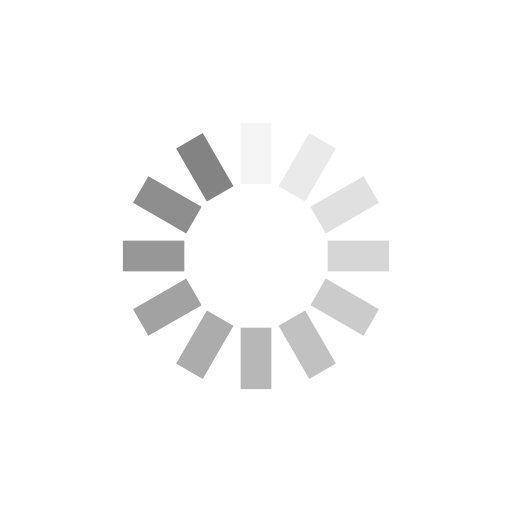
t = 0.00 s
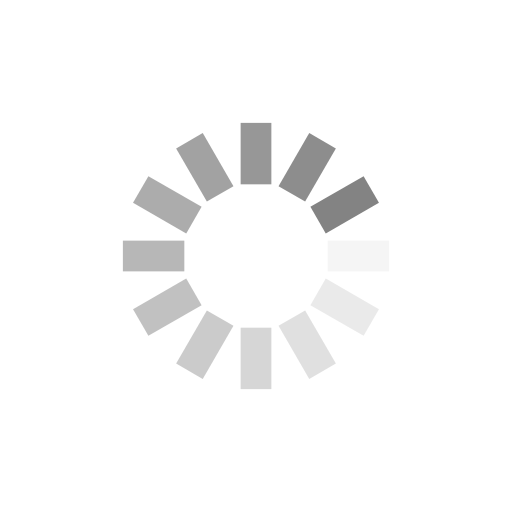
t = 0.25 s
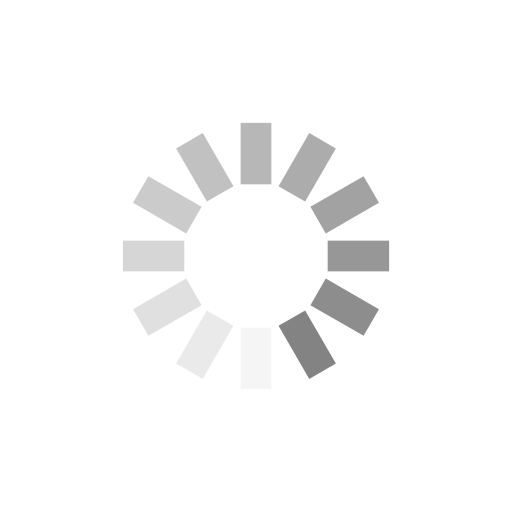
t = 0.50 s
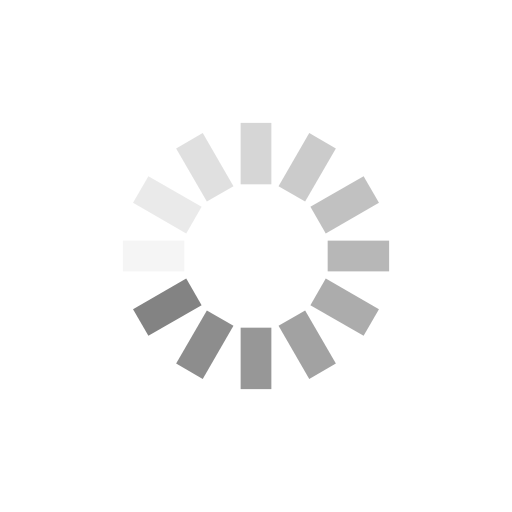
t = 0.75 s

The animated SVG that drew these frames (rendered in a browser with its animation timeline set to each time). Animation: 12 SMIL elements (animate=12); one cycle of 1.00 s, repeats indefinitely.

<?xml version="1.0" encoding="utf-8"?>
<svg xmlns="http://www.w3.org/2000/svg" xmlns:xlink="http://www.w3.org/1999/xlink" style="margin: auto; background: none; display: block; shape-rendering: auto; animation-play-state: running; animation-delay: 0s;" width="200px" height="200px" viewBox="0 0 100 100" preserveAspectRatio="xMidYMid">
<g transform="rotate(0 50 50)" style="animation-play-state: running; animation-delay: 0s;">
  <rect x="47" y="24" rx="0" ry="0" width="6" height="12" fill="#838383" style="animation-play-state: running; animation-delay: 0s;">
    <animate attributeName="opacity" values="1;0" keyTimes="0;1" dur="1s" begin="-0.9166666666666666s" repeatCount="indefinite" style="animation-play-state: running; animation-delay: 0s;"></animate>
  </rect>
</g><g transform="rotate(30 50 50)" style="animation-play-state: running; animation-delay: 0s;">
  <rect x="47" y="24" rx="0" ry="0" width="6" height="12" fill="#838383" style="animation-play-state: running; animation-delay: 0s;">
    <animate attributeName="opacity" values="1;0" keyTimes="0;1" dur="1s" begin="-0.8333333333333334s" repeatCount="indefinite" style="animation-play-state: running; animation-delay: 0s;"></animate>
  </rect>
</g><g transform="rotate(60 50 50)" style="animation-play-state: running; animation-delay: 0s;">
  <rect x="47" y="24" rx="0" ry="0" width="6" height="12" fill="#838383" style="animation-play-state: running; animation-delay: 0s;">
    <animate attributeName="opacity" values="1;0" keyTimes="0;1" dur="1s" begin="-0.75s" repeatCount="indefinite" style="animation-play-state: running; animation-delay: 0s;"></animate>
  </rect>
</g><g transform="rotate(90 50 50)" style="animation-play-state: running; animation-delay: 0s;">
  <rect x="47" y="24" rx="0" ry="0" width="6" height="12" fill="#838383" style="animation-play-state: running; animation-delay: 0s;">
    <animate attributeName="opacity" values="1;0" keyTimes="0;1" dur="1s" begin="-0.6666666666666666s" repeatCount="indefinite" style="animation-play-state: running; animation-delay: 0s;"></animate>
  </rect>
</g><g transform="rotate(120 50 50)" style="animation-play-state: running; animation-delay: 0s;">
  <rect x="47" y="24" rx="0" ry="0" width="6" height="12" fill="#838383" style="animation-play-state: running; animation-delay: 0s;">
    <animate attributeName="opacity" values="1;0" keyTimes="0;1" dur="1s" begin="-0.5833333333333334s" repeatCount="indefinite" style="animation-play-state: running; animation-delay: 0s;"></animate>
  </rect>
</g><g transform="rotate(150 50 50)" style="animation-play-state: running; animation-delay: 0s;">
  <rect x="47" y="24" rx="0" ry="0" width="6" height="12" fill="#838383" style="animation-play-state: running; animation-delay: 0s;">
    <animate attributeName="opacity" values="1;0" keyTimes="0;1" dur="1s" begin="-0.5s" repeatCount="indefinite" style="animation-play-state: running; animation-delay: 0s;"></animate>
  </rect>
</g><g transform="rotate(180 50 50)" style="animation-play-state: running; animation-delay: 0s;">
  <rect x="47" y="24" rx="0" ry="0" width="6" height="12" fill="#838383" style="animation-play-state: running; animation-delay: 0s;">
    <animate attributeName="opacity" values="1;0" keyTimes="0;1" dur="1s" begin="-0.4166666666666667s" repeatCount="indefinite" style="animation-play-state: running; animation-delay: 0s;"></animate>
  </rect>
</g><g transform="rotate(210 50 50)" style="animation-play-state: running; animation-delay: 0s;">
  <rect x="47" y="24" rx="0" ry="0" width="6" height="12" fill="#838383" style="animation-play-state: running; animation-delay: 0s;">
    <animate attributeName="opacity" values="1;0" keyTimes="0;1" dur="1s" begin="-0.3333333333333333s" repeatCount="indefinite" style="animation-play-state: running; animation-delay: 0s;"></animate>
  </rect>
</g><g transform="rotate(240 50 50)" style="animation-play-state: running; animation-delay: 0s;">
  <rect x="47" y="24" rx="0" ry="0" width="6" height="12" fill="#838383" style="animation-play-state: running; animation-delay: 0s;">
    <animate attributeName="opacity" values="1;0" keyTimes="0;1" dur="1s" begin="-0.25s" repeatCount="indefinite" style="animation-play-state: running; animation-delay: 0s;"></animate>
  </rect>
</g><g transform="rotate(270 50 50)" style="animation-play-state: running; animation-delay: 0s;">
  <rect x="47" y="24" rx="0" ry="0" width="6" height="12" fill="#838383" style="animation-play-state: running; animation-delay: 0s;">
    <animate attributeName="opacity" values="1;0" keyTimes="0;1" dur="1s" begin="-0.16666666666666666s" repeatCount="indefinite" style="animation-play-state: running; animation-delay: 0s;"></animate>
  </rect>
</g><g transform="rotate(300 50 50)" style="animation-play-state: running; animation-delay: 0s;">
  <rect x="47" y="24" rx="0" ry="0" width="6" height="12" fill="#838383" style="animation-play-state: running; animation-delay: 0s;">
    <animate attributeName="opacity" values="1;0" keyTimes="0;1" dur="1s" begin="-0.08333333333333333s" repeatCount="indefinite" style="animation-play-state: running; animation-delay: 0s;"></animate>
  </rect>
</g><g transform="rotate(330 50 50)" style="animation-play-state: running; animation-delay: 0s;">
  <rect x="47" y="24" rx="0" ry="0" width="6" height="12" fill="#838383" style="animation-play-state: running; animation-delay: 0s;">
    <animate attributeName="opacity" values="1;0" keyTimes="0;1" dur="1s" begin="0s" repeatCount="indefinite" style="animation-play-state: running; animation-delay: 0s;"></animate>
  </rect>
</g>
<!-- [ldio] generated by https://loading.io/ --></svg>